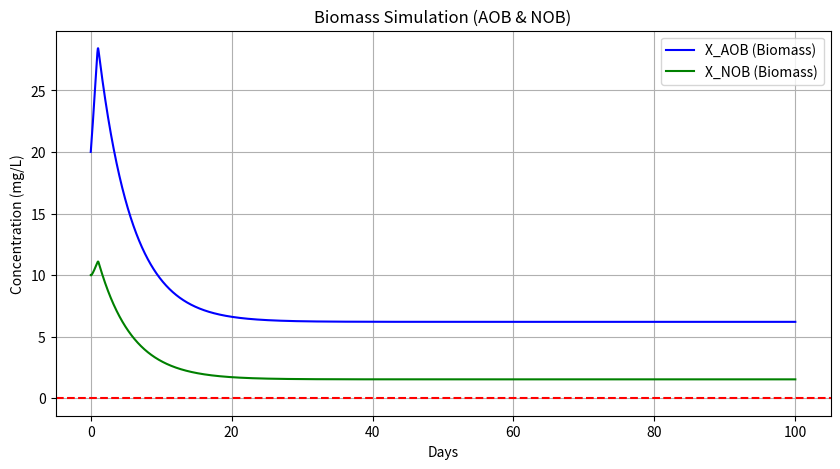
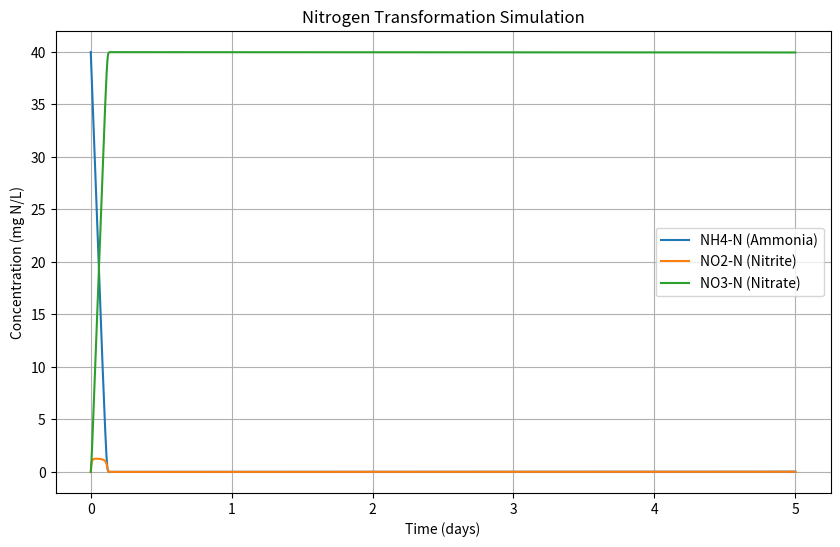

The script that saved these images, in order:
import numpy as np
import matplotlib.pyplot as plt

mu_AOB_max = 0.76  # /day
mu_NOB_max = 0.81  # /day
K_NH4 = 1.0  # mg N/L
K_NO2 = 1.3  # mg N/L
K_O2_AOB = 0.5  # mg O2/L
K_O2_NOB = 0.68  # mg O2/L
b_AOB = 0.11  # /day
b_NOB = 0.11  # /day
V_Q = 10.0  # HRT (days)
S_O2 = 2.0  # mg/L


def biomass_dynamics(y, t):
    S_NH4, S_NO2, X_AOB, X_NOB = y

    growth_AOB = mu_AOB_max * (S_NH4 / (K_NH4 + S_NH4)) * (S_O2 / (K_O2_AOB + S_O2)) * X_AOB
    growth_NOB = mu_NOB_max * (S_NO2 / (K_NO2 + S_NO2)) * (S_O2 / (K_O2_NOB + S_O2)) * X_NOB

    dX_AOB = growth_AOB - b_AOB * X_AOB - (1 / V_Q) * X_AOB
    dX_NOB = growth_NOB - b_NOB * X_NOB - (1 / V_Q) * X_NOB

    dS_NH4 = (1 / V_Q) * (40 - S_NH4) - (1 / 0.33) * growth_AOB
    dS_NO2 = (1 / V_Q) * (0 - S_NO2) + (1 / 0.33) * growth_AOB - (1 / 0.083) * growth_NOB

    return [dS_NH4, dS_NO2, dX_AOB, dX_NOB]


t = np.linspace(0, 100, 5000)  # 100 days
y0 = [40, 0, 20, 10]  # [NH4, NO2, X_AOB, X_NOB]

# RK4
def rk4_step(y, t, dt):
    k1 = np.array(biomass_dynamics(y, t))
    k2 = np.array(biomass_dynamics(y + dt/2 * k1, t + dt/2))
    k3 = np.array(biomass_dynamics(y + dt/2 * k2, t + dt/2))
    k4 = np.array(biomass_dynamics(y + dt * k3, t + dt))

    return y + dt/6 * (k1 + 2*k2 + 2*k3 + k4)

dt = t[1] - t[0]

y = np.array(y0)
solution = []

for ti in t:
    solution.append(y.copy())
    y = rk4_step(y, ti, dt)

solution = np.array(solution)

plt.figure(figsize=(10, 5))
plt.plot(t, solution[:, 2], 'b-', label='X_AOB (Biomass)')
plt.plot(t, solution[:, 3], 'g-', label='X_NOB (Biomass)')
plt.axhline(y=0, color='r', linestyle='--')
plt.title('Biomass Simulation (AOB & NOB)')
plt.xlabel('Days')
plt.ylabel('Concentration (mg/L)')
plt.legend()
plt.grid(True)
plt.show()


params = {
    'mu_AOB_max': 0.76, # /day
    'mu_NOB_max': 0.81, # /day
    'K_NH4': 1.0,       # mg N/L
    'K_O2_AOB': 0.5,    # mg O2/L
    'K_NO2': 1.3,       # mg N/L
    'K_O2_NOB': 0.68,   # mg O2/L
    'theta': 1.07,
    'SO2': 2.0,         # mg O2/L
    'Y_AOB': 0.33,      # mg VSS/mg N
    'Y_NOB': 0.083,     # mg VSS/mg N
    'b_AOB': 0.11,      # /day
    'b_NOB': 0.11,      # /day
    'V_Q': 10.0         # (V/Q) days
}


def system_dynamics(y, t, p):
    S_NH4, S_NO2, S_NO3, X_AOB, X_NOB = y

    rho_AOB = p['mu_AOB_max'] * (S_NH4 / (p['K_NH4'] + S_NH4)) * (p['SO2'] / (p['K_O2_AOB'] + p['SO2'])) * X_AOB
    rho_NOB = p['mu_NOB_max'] * (S_NO2 / (p['K_NO2'] + S_NO2)) * (p['SO2'] / (p['K_O2_NOB'] + p['SO2'])) * X_NOB

    S_NH4_in = 40.0  # mg/L

    dNH4 = (1 / p['V_Q']) * (S_NH4_in - S_NH4) - (1 / p['Y_AOB']) * rho_AOB
    dNO2 = (1 / p['V_Q']) * (0 - S_NO2) + (1 / p['Y_AOB']) * rho_AOB - (1 / p['Y_NOB']) * rho_NOB
    dNO3 = (1 / p['V_Q']) * (0 - S_NO3) + (1 / p['Y_NOB']) * rho_NOB

    dX_AOB = rho_AOB - p['b_AOB'] * X_AOB - (1 / p['V_Q']) * X_AOB
    dX_NOB = rho_NOB - p['b_NOB'] * X_NOB - (1 / p['V_Q']) * X_NOB

    return np.array([dNH4, dNO2, dNO3, dX_AOB, dX_NOB])


t = np.linspace(0, 5, 50000)  # 50 days
y0 = [40.0, 0.0, 0.0, 200.0, 100.0]  # [NH4, NO2, NO3, X_AOB, X_NOB]

def rk4_step_sys(y, t, dt, p):
    k1 = system_dynamics(y, t, p)
    k2 = system_dynamics(y + dt/2 * k1, t + dt/2, p)
    k3 = system_dynamics(y + dt/2 * k2, t + dt/2, p)
    k4 = system_dynamics(y + dt * k3, t + dt, p)

    return y + dt/6 * (k1 + 2*k2 + 2*k3 + k4)


dt = t[1] - t[0]

y = np.array(y0)
sol = []

for ti in t:
    sol.append(y.copy())
    y = rk4_step_sys(y, ti, dt, params)

sol = np.array(sol)

plt.figure(figsize=(10, 6))
plt.plot(t, sol[:, 0], label='NH4-N (Ammonia)')
plt.plot(t, sol[:, 1], label='NO2-N (Nitrite)')
plt.plot(t, sol[:, 2], label='NO3-N (Nitrate)')
plt.xlabel('Time (days)')
plt.ylabel('Concentration (mg N/L)')
plt.title('Nitrogen Transformation Simulation')
plt.legend()
plt.grid(True)
plt.show()
